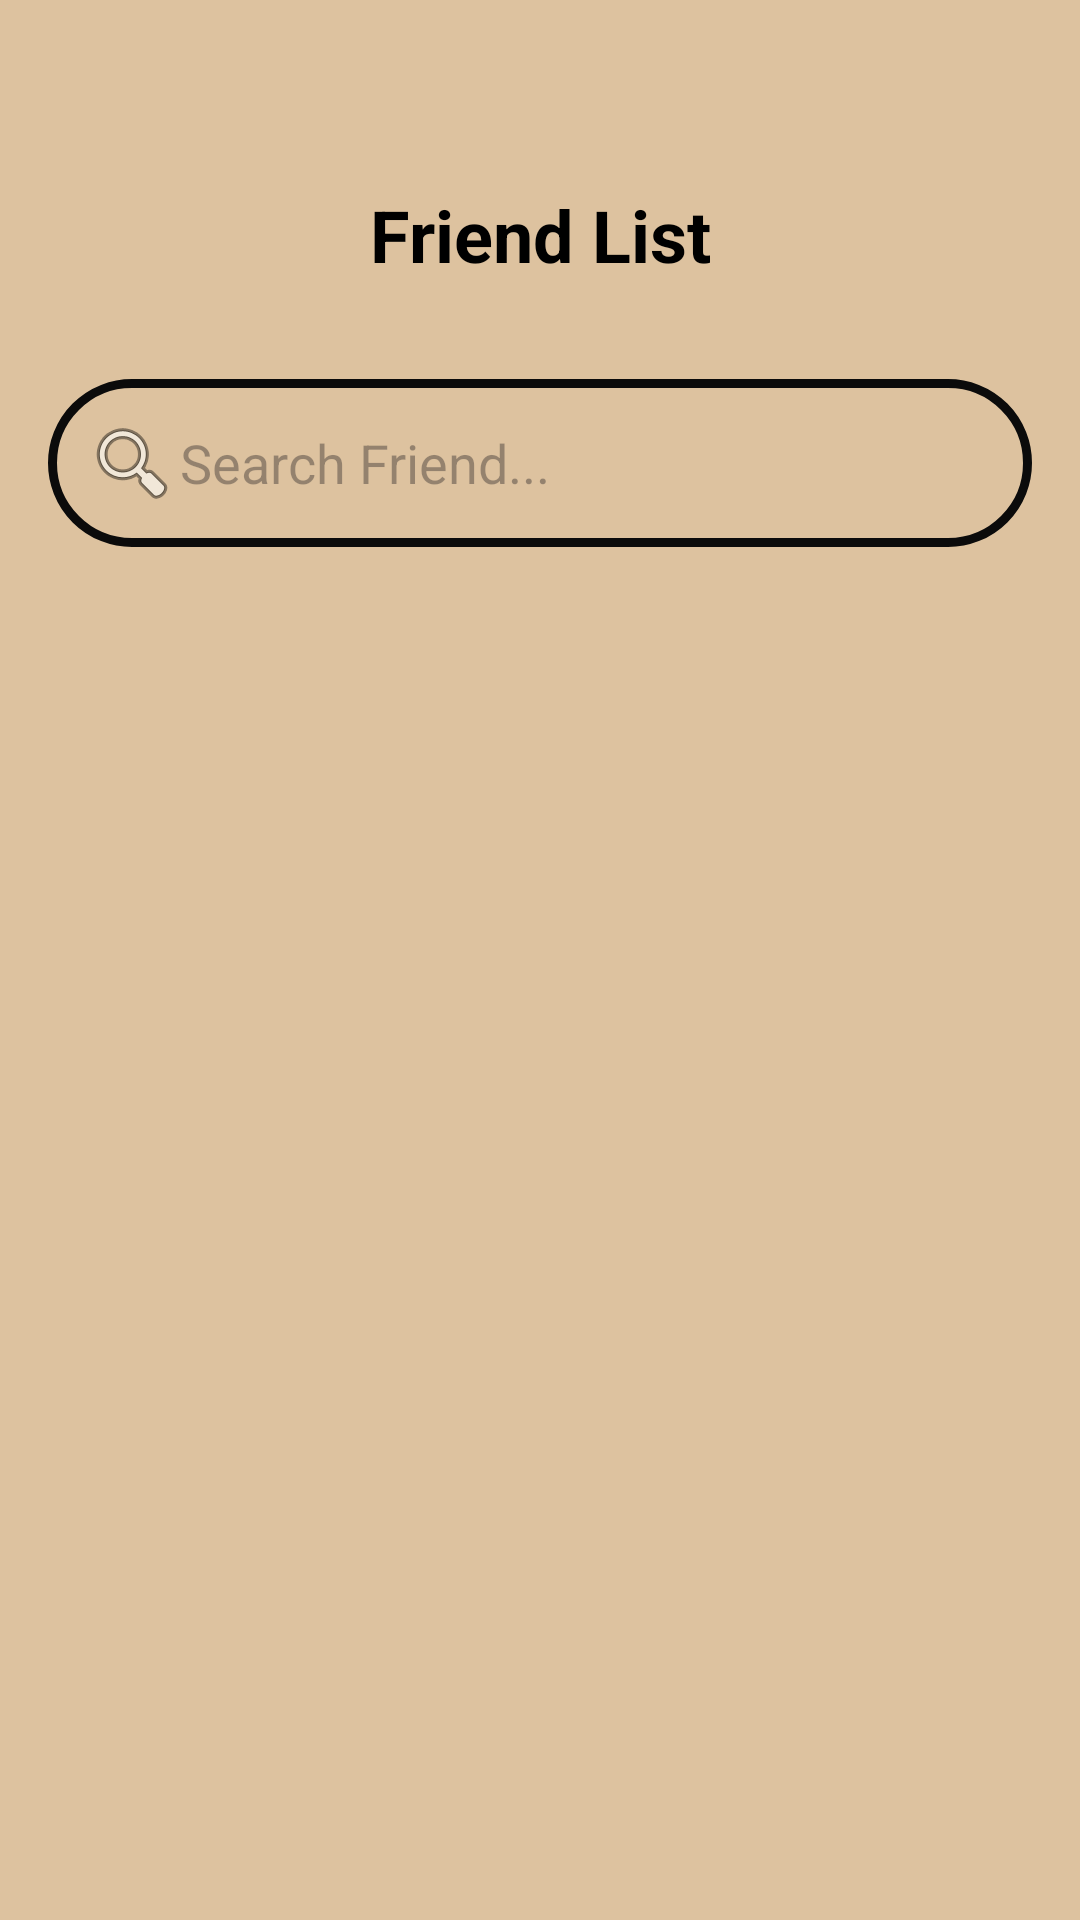

Write the Android layout XML for this screen, with the resource values it uses.
<!-- AndroidManifest.xml: application theme Theme.ForzaFit -->
<!-- res/layout/fragment_friend.xml -->
<?xml version="1.0" encoding="utf-8"?>
<LinearLayout
    xmlns:android="http://schemas.android.com/apk/res/android"
    xmlns:app="http://schemas.android.com/apk/res-auto"
    android:layout_width="match_parent"
    android:layout_height="match_parent"
    android:orientation="vertical"
    android:background="#DDC29F">

    
    <ImageView
        android:id="@+id/imgBackButton"
        android:layout_width="46dp"
        android:layout_height="46dp"
        android:src="@drawable/ic_back"
        android:contentDescription="Back"
        android:padding="4dp"
        android:layout_marginStart="8dp"
        android:clickable="true"
        android:focusable="true"
        app:layout_constraintStart_toStartOf="parent"
        app:layout_constraintTop_toTopOf="parent"
        app:layout_constraintBottom_toBottomOf="parent" />

    
    <TextView
        android:id="@+id/title"
        android:layout_width="wrap_content"
        android:layout_height="wrap_content"
        android:text="Friend List"
        android:textSize="24sp"
        android:textStyle="bold"
        android:textColor="#000"
        android:padding="16dp"
        android:gravity="center"
        android:layout_gravity="center" />

    <LinearLayout
        android:layout_width="match_parent"
        android:layout_height="0dp"
        android:layout_weight="1"
        android:orientation="vertical"
        android:padding="16dp">

        
        <EditText
            android:id="@+id/searchFriend"
            android:layout_width="match_parent"
            android:layout_height="wrap_content"
            android:hint="Search Friend..."
            android:drawableLeft="@android:drawable/ic_menu_search"
            android:padding="12dp"
            android:background="@drawable/search_bar_style"
            android:layout_marginBottom="20dp"/>

        
        <ListView
            android:id="@+id/friendListView"
            android:layout_width="match_parent"
            android:layout_height="0dp"
            android:layout_weight="1"
            android:divider="@android:color/darker_gray"
            android:dividerHeight="1dp" />
    </LinearLayout>

</LinearLayout>
<!-- resources referenced by this layout -->
<resources>
  <!-- drawable search_bar_style (drawable) -->
  <shape xmlns:android="http://schemas.android.com/apk/res/android">
      <solid android:color="#DDC29F"/>
      <corners android:radius="50dp"/>
      <stroke android:width="3dp" android:color="#0B0B0B" android:dividerHeight="1dp"/>
  </shape>
  <style name="Theme.ForzaFit" parent="Base.Theme.ForzaFit" />
  <style name="Base.Theme.ForzaFit" parent="Theme.Material3.DayNight.NoActionBar">
          
          
      </style>
</resources>
